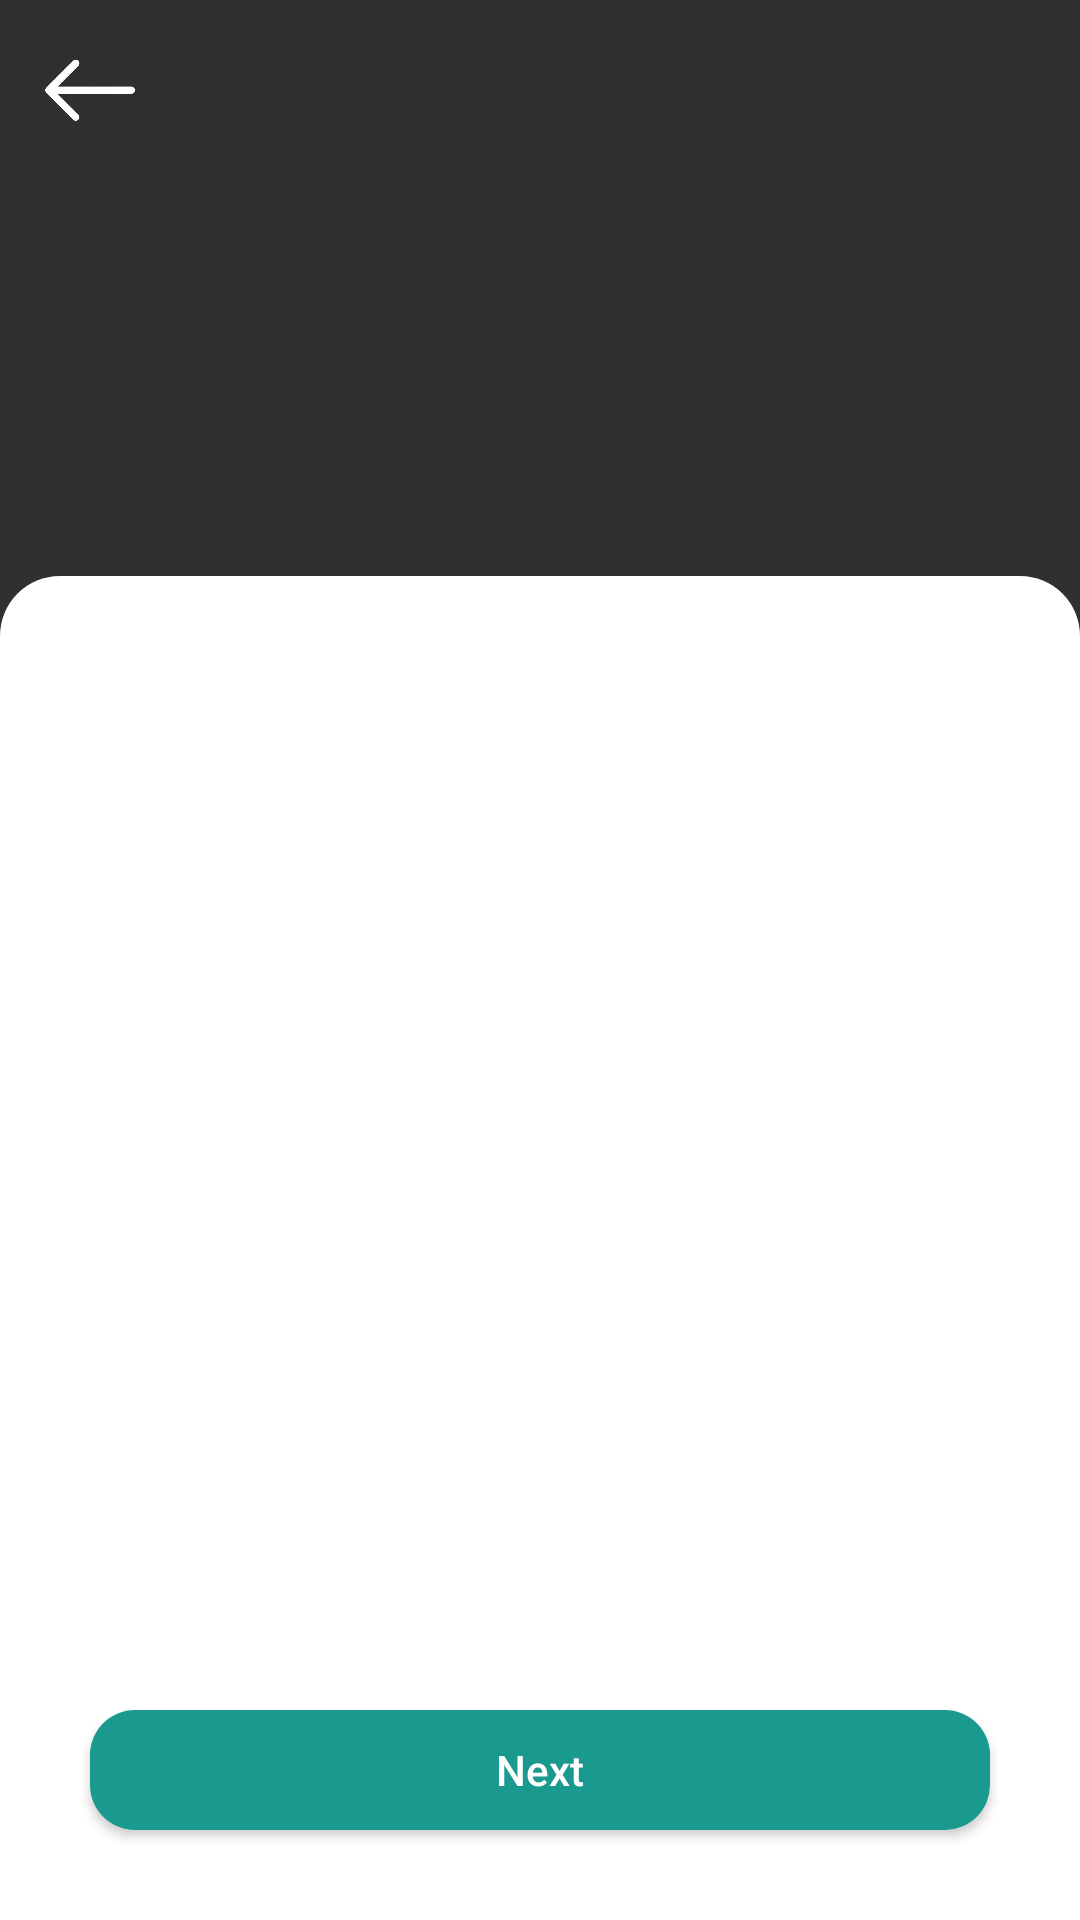

The Android layout XML behind this screen, and the referenced resources:
<!-- AndroidManifest.xml: application theme Theme.HealthManagerRegistration -->
<!-- res/layout/fragment_med_review_reminders.xml -->
<androidx.constraintlayout.widget.ConstraintLayout xmlns:android="http://schemas.android.com/apk/res/android"
    android:id="@+id/fragment_container"
    xmlns:app="http://schemas.android.com/apk/res-auto"
    xmlns:tools="http://schemas.android.com/tools"
    android:layout_width="match_parent"
    android:layout_height="match_parent"
    android:layout_gravity="bottom"
    android:elevation="20dp"
    android:orientation="vertical">
    <LinearLayout
        android:id="@+id/time_picker"
        android:layout_width="300dp"
        android:layout_height="300dp"
        android:background="@color/et_background"
        android:gravity="center"
        android:elevation="200dp"
        android:orientation="horizontal"
        app:layout_constraintBottom_toBottomOf="parent"
        app:layout_constraintEnd_toEndOf="parent"
        app:layout_constraintStart_toStartOf="parent"
        app:layout_constraintTop_toTopOf="parent"
        tools:ignore="MissingConstraints"
        android:visibility="gone">

        <NumberPicker
            android:id="@+id/hour_time_picker"
            android:layout_width="wrap_content"
            android:layout_height="wrap_content"
            android:layout_gravity="center"
            android:textSize="20sp"
            android:theme="@style/NumberPickerStyle" />

        <TextView
            android:layout_width="wrap_content"
            android:layout_height="wrap_content"
            android:text=" : "
            android:textColor="@color/black"
            android:textSize="30sp" />

        <NumberPicker
            android:id="@+id/minute_time_picker"
            android:layout_width="wrap_content"
            android:layout_height="wrap_content"
            android:layout_gravity="center"
            android:textSize="20sp"
            android:theme="@style/NumberPickerStyle" />

    </LinearLayout>
    <LinearLayout
        android:id="@+id/dose_picker"
        android:layout_width="300dp"
        android:layout_height="200dp"
        android:background="@color/white"
        android:gravity="center"
        android:elevation="200dp"
        android:orientation="horizontal"
        app:layout_constraintBottom_toBottomOf="parent"
        app:layout_constraintEnd_toEndOf="parent"
        app:layout_constraintStart_toStartOf="parent"
        app:layout_constraintTop_toTopOf="parent"
        tools:ignore="MissingConstraints"
        android:visibility="gone">
        <EditText
            android:id="@+id/med_dose"
            android:layout_width="100dp"
            android:layout_height="50dp"
            android:layout_gravity="center_vertical"
            android:layout_marginTop="20dp"
            android:layout_marginBottom="20dp"
            android:elevation="250dp"
            android:background="@drawable/edit_text_background"
            android:gravity="center"
            android:inputType="numberDecimal"
            android:maxLength="5"
            android:textColor="@color/black" />



    </LinearLayout>

    <ImageView
        android:id="@+id/back"
        android:layout_width="40dp"
        android:layout_height="40dp"
        android:layout_marginStart="10dp"
        android:layout_marginTop="10dp"
        app:layout_constraintStart_toStartOf="parent"
        app:layout_constraintTop_toTopOf="parent"
        app:srcCompat="@drawable/back_icon" />


    <LinearLayout

        android:id="@+id/linearLayout4"
        android:layout_width="match_parent"
        android:layout_height="0dp"
        android:layout_alignParentBottom="true"
        android:background="@drawable/background_rounded_corners"

        android:padding="25dp"
        app:layout_constraintBottom_toBottomOf="parent"
        app:layout_constraintEnd_toEndOf="parent"
        app:layout_constraintHeight_percent="0.7"
        app:layout_constraintStart_toStartOf="parent"
        android:orientation="vertical"
        tools:ignore="MissingConstraints">

        <androidx.recyclerview.widget.RecyclerView
            android:id="@+id/recycler_view"
            android:layout_width="match_parent"
            android:layout_height="match_parent"
            android:layout_marginBottom="60dp"
            />



    </LinearLayout>

    <TextView
        android:id="@+id/ok"
        android:layout_width="80sp"
        android:layout_height="80sp"
        android:elevation="220dp"
        android:gravity="center"
        android:text="@string/ok"
        android:textColor="@drawable/pressed_text_color"
        android:textSize="18sp"
        android:visibility="gone"
        app:layout_constraintBottom_toBottomOf="@+id/time_picker"
        app:layout_constraintEnd_toEndOf="@+id/time_picker" />
    <TextView
        android:id="@+id/ok_dose"
        android:layout_width="80sp"
        android:layout_height="80sp"
        android:elevation="220dp"
        android:gravity="center"
        android:text="@string/ok"
        android:textColor="@drawable/pressed_text_color"
        android:textSize="18sp"
        android:visibility="gone"
        app:layout_constraintBottom_toBottomOf="@+id/dose_picker"
        app:layout_constraintEnd_toEndOf="@+id/dose_picker" />

    <ProgressBar
        android:id="@+id/progress_circular"
        android:layout_width="50dp"
        android:layout_height="50dp"
        android:elevation="200dp"
        android:visibility="gone"
        app:layout_constraintBottom_toBottomOf="@+id/linearLayout4"
        app:layout_constraintEnd_toEndOf="parent"
        app:layout_constraintStart_toStartOf="parent"
        app:layout_constraintTop_toTopOf="parent"
        tools:ignore="MissingConstraints" />
    <Button
        android:id="@+id/next"
        android:layout_width="300dp"
        android:layout_height="40dp"
        android:layout_gravity="center"
        android:layout_marginBottom="30dp"
        android:background="@drawable/button_background"
        android:text="@string/next"
        android:textAllCaps="false"
        android:textColor="@color/white"
        app:layout_constraintBottom_toBottomOf="parent"
        app:layout_constraintEnd_toEndOf="parent"
        app:layout_constraintStart_toStartOf="parent" />


</androidx.constraintlayout.widget.ConstraintLayout>
<!-- resources referenced by this layout -->
<resources>
  <color name="black">#FF000000</color>
  <color name="et_background">#f2f2f2</color>
  <color name="white">#FFFFFFFF</color>
  <!-- drawable back_icon: png bitmap (drawable, 16363 bytes) -->
  <!-- drawable background_rounded_corners (drawable) -->
  <layer-list xmlns:android="http://schemas.android.com/apk/res/android">
      <item>
          <shape android:shape="rectangle">
              <corners android:topLeftRadius="20dp" android:topRightRadius="20dp" />
              <solid android:color="@color/white" />
          </shape>
      </item>
  </layer-list>
  <!-- drawable button_background (drawable) -->
  <?xml version="1.0" encoding="utf-8"?>
  <selector xmlns:android="http://schemas.android.com/apk/res/android">
  
      
      <item android:state_pressed="true">
          <shape android:shape="rectangle">
              <corners android:radius="15dp"/>
              <solid android:color="@color/pressed_button_color"/>
  
          </shape>
      </item>
  
      
      <item>
          <shape android:shape="rectangle">
              <corners android:radius="15dp"/>
              <solid android:color="@color/my_color"/>
          </shape>
      </item>
  </selector>
  <!-- drawable edit_text_background (drawable) -->
  <?xml version="1.0" encoding="utf-8"?>
  <selector xmlns:android="http://schemas.android.com/apk/res/android">
  
      <item>
          <shape android:shape="rectangle">
              <corners android:radius="10dp"/>
              <solid android:color="@color/et_background"/>
          </shape>
      </item>
  </selector>
  <!-- drawable pressed_text_color (drawable) -->
  <?xml version="1.0" encoding="utf-8"?>
  <selector xmlns:android="http://schemas.android.com/apk/res/android">
      <item android:state_pressed="true" android:color="#157169" /> 
      <item android:color="#1a998e" />
  </selector>
  <string name="next">Next</string>
  <string name="ok">Ok</string>
  <style name="NumberPickerStyle">
          <item name="android:textColorPrimary">@android:color/black</item>
          <item name="colorAccent">@color/my_color</item>
          <item name="android:colorControlNormal">#000000</item>
  
      </style>
  <style name="Theme.HealthManagerRegistration" parent="Base.Theme.HealthManagerRegistration" />
  <color name="pressed_button_color">#157169</color>
  <color name="my_color">#1a998e</color>
  <style name="Base.Theme.HealthManagerRegistration" parent="Theme.AppCompat.NoActionBar">
          <item name="android:statusBarColor">@color/my_color</item>
  
          <item name="android:navigationBarColor">@color/gray</item>
  
  
      </style>
  <color name="gray">#F8F7F7</color>
</resources>
